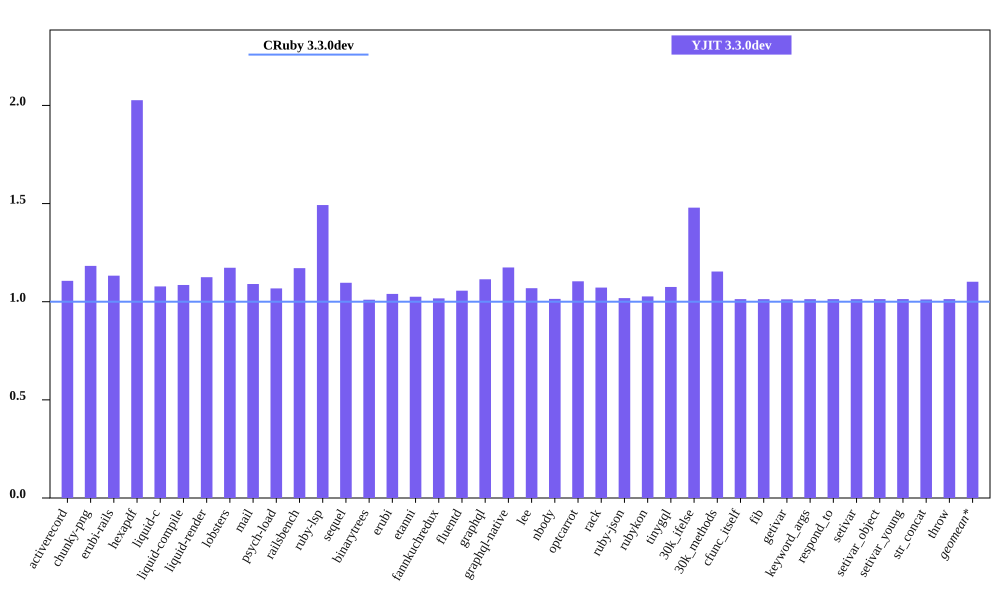

Data behind this chart, as committed beside it:
bench, CRuby 3.3.0dev mem (MiB), YJIT 3.3.0dev mem (MiB), Inline Code, Outlined Code, YJIT Mem overhead
activerecord, 50.83, 56.23, 1, 1
chunky-png, 52.29, 61.83, 1, 1
erubi-rails, 92.02, 104.2, 2, 2
hexapdf, 141.2, 286.1, 2, 2
liquid-c, 37.16, 40.05, 1, 1
liquid-compile, 33.58, 36.45, 1, 1
liquid-render, 34.66, 38.98, 1, 1
lobsters, 288.9, 338.9, 7, 7
mail, 51.46, 56.1, 1, 1
psych-load, 34.82, 37.18, 1, 1
railsbench, 91.54, 107.2, 3, 3
ruby-lsp, 88.85, 132.6, 5, 5
sequel, 37.64, 41.27, 1, 1
binarytrees, 25.68, 25.95, 1, 1
erubi, 29.39, 30.56, 1, 1
etanni, 23.27, 23.86, 1, 1
fannkuchredux, 20.02, 20.36, 1, 1
fluentd, 606.5, 640.6, 1, 1
graphql, 40.04, 44.61, 1, 1
graphql-native, 36.23, 42.55, 1, 1
lee, 33.36, 35.65, 1, 1
nbody, 20.06, 20.35, 1, 1
optcarrot, 61.53, 67.93, 1, 1
rack, 30.26, 32.44, 1, 1
ruby-json, 21.12, 21.5, 1, 1
rubykon, 47.5, 48.78, 1, 1
tinygql, 28.16, 30.28, 1, 1
30k_ifelse, 63.23, 93.53, 5, 5
30k_methods, 51.73, 59.69, 2, 2
cfunc_itself, 20.16, 20.43, 1, 1
fib, 20.11, 20.37, 1, 1
getivar, 20.19, 20.44, 1, 1
keyword_args, 20.17, 20.43, 1, 1
respond_to, 20.19, 20.45, 1, 1
setivar, 20.17, 20.43, 1, 1
setivar_object, 20.11, 20.37, 1, 1
setivar_young, 20.1, 20.37, 1, 1
str_concat, 46.28, 46.81, 1, 1
throw, 20.17, 20.43, 1, 1
